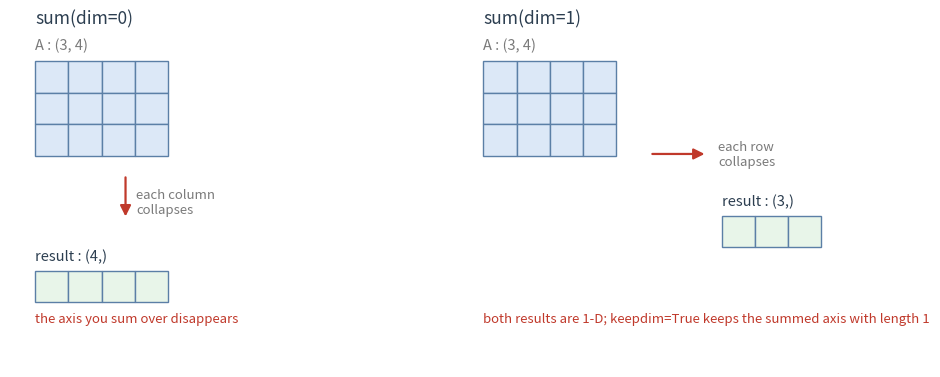

Generate this figure with matplotlib: (Note: this script raises an exception after producing the figure.)
"""生成 B03 讲义用的降维求和示意图。

在开发机上跑（那里有 matplotlib）：
    python3 tools/figs/b03_reduction.py
输出：notes/figs/b03-reduction.png

图里只用英文与数学符号，避免字体缺失。
"""

import matplotlib

matplotlib.use("Agg")

import matplotlib.pyplot as plt
from matplotlib.patches import FancyArrowPatch, Rectangle

CELL = 0.46
EDGE = "#5b7fa6"
SRC = "#dce8f7"
KEPT = "#e8f5e9"
GONE = "#f3f4f6"


def grid(ax, x0, y_top, rows, cols, fc_fn):
    for r in range(rows):
        for c in range(cols):
            ax.add_patch(
                Rectangle(
                    (x0 + c * CELL, y_top - (r + 1) * CELL),
                    CELL,
                    CELL,
                    fc=fc_fn(r, c),
                    ec=EDGE,
                    lw=1.0,
                )
            )


def arrow(ax, x1, y1, x2, y2, color="#c0392b"):
    ax.add_patch(
        FancyArrowPatch(
            (x1, y1), (x2, y2), arrowstyle="-|>", mutation_scale=16, color=color, lw=1.6
        )
    )


fig, axes = plt.subplots(1, 2, figsize=(10.2, 3.9), dpi=150)
for ax in axes:
    ax.set_xlim(0, 6)
    ax.set_ylim(0, 5.2)
    ax.axis("off")

# ---------- 左：沿 dim=0 ----------
ax = axes[0]
ax.text(0.35, 5.0, "sum(dim=0)", fontsize=12.5, color="#2c3e50")
ax.text(0.35, 4.62, "A : (3, 4)", fontsize=10.5, color="#7a7a7a")
grid(ax, 0.35, 4.45, 3, 4, lambda r, c: SRC)

# 每一列被压成一个数
arrow(ax, 1.6, 2.8, 1.6, 2.15)
ax.text(1.75, 2.4, "each column\ncollapses", fontsize=9.5, color="#7a7a7a", va="center")

ax.text(0.35, 1.55, "result : (4,)", fontsize=10.5, color="#2c3e50")
grid(ax, 0.35, 1.4, 1, 4, lambda r, c: KEPT)

ax.text(0.35, 0.65, "the axis you sum over disappears", fontsize=9.5, color="#c0392b")

# ---------- 右：沿 dim=1 ----------
ax = axes[1]
ax.text(0.35, 5.0, "sum(dim=1)", fontsize=12.5, color="#2c3e50")
ax.text(0.35, 4.62, "A : (3, 4)", fontsize=10.5, color="#7a7a7a")
grid(ax, 0.35, 4.45, 3, 4, lambda r, c: SRC)

arrow(ax, 2.65, 3.1, 3.45, 3.1)
ax.text(3.6, 3.1, "each row\ncollapses", fontsize=9.5, color="#7a7a7a", va="center")

ax.text(3.65, 2.35, "result : (3,)", fontsize=10.5, color="#2c3e50")
grid(ax, 3.65, 2.2, 1, 3, lambda r, c: KEPT)

ax.text(0.35, 0.65, "both results are 1-D; keepdim=True keeps the summed axis with length 1",
        fontsize=9.5, color="#c0392b")

plt.tight_layout()
plt.savefig("notes/figs/b03-reduction.png", bbox_inches="tight", facecolor="white")
print("已生成 notes/figs/b03-reduction.png")
